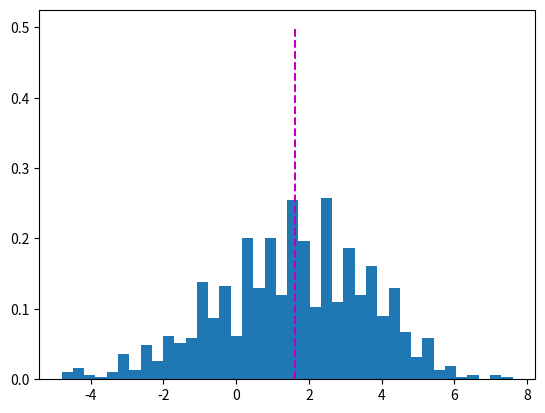

Here is the Python script that generated this plot:
import numpy as np
from matplotlib import pyplot as plt

x = [1, 2, 4, 6, 5, 4, 0, -4, 5, -2, 6, 10, -9, 1, 3, -6]
n = len(x)

# compute the population mean:
popmean = np.mean(x)

# compute the sample mean:
sample = np.random.choice(x, size=5, replace=False)
sampmean = np.mean(sample)

print('population mean: ', popmean)
print('sample mean: ', sampmean)

# compute lots of sample means:
n_expers = 1000

sample_means = np.zeros(n_expers)
for i in range(n_expers):
  # step-1: draw a sample
  sample = np.random.choice(x, size=5, replace=True)

  # step-2: compute its mean
  sample_means[i] = np.mean(sample)

# show the results as a histogram:

plt.hist(sample_means, bins=40, density=True) # density=True here normalizes the histogram, kind of like a probability density function
plt.plot([popmean, popmean], [0, 0.5], 'm--')
plt.show()
